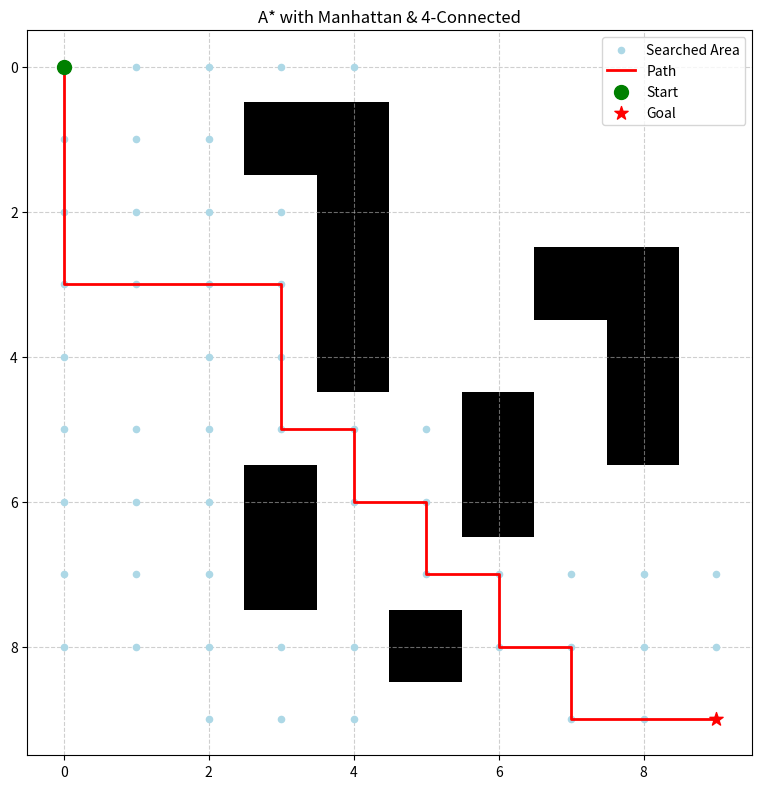
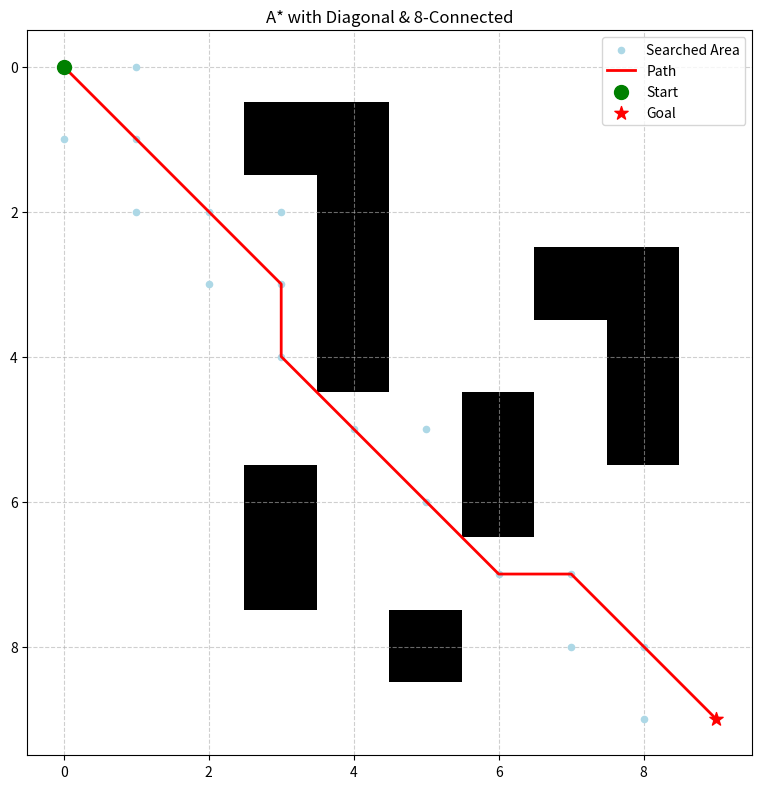
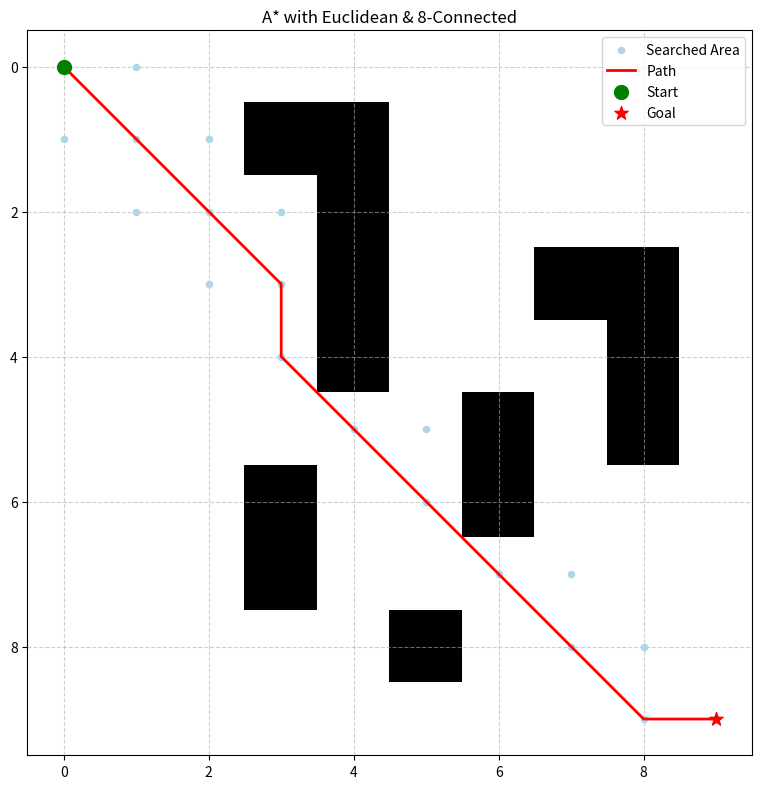

Recreate these plots in Python, in order.
"""
Project 2: A* Path Planning Algorithm on Grid Map
Author: Senior Software Engineer
Environment: Python 3.9.5, PyCharm
Description:
    Implements A* search algorithm for global path planning on a 2D grid map.
    Includes multiple heuristic functions and expansion strategies.
"""

import heapq
import math
from typing import List, Tuple, Optional, Callable, Dict
import matplotlib.pyplot as plt
import numpy as np


class Node:
    """
    节点类：用于表示栅格地图中的搜索节点
    """

    def __init__(self, position: Tuple[int, int], parent: Optional['Node'] = None):
        self.position = position  # (row, col) 坐标
        self.parent = parent  # 父节点，用于回溯路径
        self.g = 0.0  # 起点到当前节点的实际代价
        self.h = 0.0  # 当前节点到目标点的启发式估计代价
        self.f = 0.0  # 总代价 f = g + h

    def __lt__(self, other: 'Node'):
        """定义小于运算符，用于优先队列(heapq)的比较"""
        return self.f < other.f

    def __eq__(self, other: object):
        """定义等于运算符，用于判断是否为同一节点"""
        if not isinstance(other, Node):
            return False
        return self.position == other.position

    def __hash__(self):
        """定义哈希值，使其可以作为字典的键或放入集合中"""
        return hash(self.position)


class GridMap:
    """
    栅格地图类：负责地图的表示、验证与基础操作
    """

    def __init__(self, grid: List[List[int]]):
        """
        初始化地图
        :param grid: 二维数组，0表示可通行，1表示障碍物
        """
        self.grid = grid
        self.rows = len(grid)
        self.cols = len(grid[0]) if self.rows > 0 else 0

    def is_valid(self, pos: Tuple[int, int]) -> bool:
        """检查坐标是否在地图范围内且不是障碍物"""
        r, c = pos
        return 0 <= r < self.rows and 0 <= c < self.cols and self.grid[r][c] == 0


class Heuristics:
    """
    启发式函数集合：提供多种距离计算方式
    """

    @staticmethod
    def manhattan(current: Tuple[int, int], goal: Tuple[int, int]) -> float:
        """曼哈顿距离：适用于4邻域拓展"""
        return abs(current[0] - goal[0]) + abs(current[1] - goal[1])

    @staticmethod
    def euclidean(current: Tuple[int, int], goal: Tuple[int, int]) -> float:
        """欧几里得距离：直线距离"""
        return math.sqrt((current[0] - goal[0]) ** 2 + (current[1] - goal[1]) ** 2)

    @staticmethod
    def chebyshev(current: Tuple[int, int], goal: Tuple[int, int]) -> float:
        """切比雪夫距离：适用于8邻域拓展"""
        return max(abs(current[0] - goal[0]), abs(current[1] - goal[1]))

    @staticmethod
    def diagonal(current: Tuple[int, int], goal: Tuple[int, int]) -> float:
        """对角线距离 (Octile Distance)：考虑了对角线移动的代价(根号2)"""
        dx = abs(current[0] - goal[0])
        dy = abs(current[1] - goal[1])
        return (dx + dy) + (math.sqrt(2) - 2) * min(dx, dy)


class ExpansionStrategies:
    """
    拓展策略集合：定义节点的邻居生成方式
    """

    @staticmethod
    def four_connected(pos: Tuple[int, int]) -> List[Tuple[Tuple[int, int], float]]:
        """
        4邻域拓展 (上, 下, 左, 右)
        :return: [(邻居坐标, 移动代价), ...]
        """
        r, c = pos
        neighbors = [
            ((r - 1, c), 1.0), ((r + 1, c), 1.0),
            ((r, c - 1), 1.0), ((r, c + 1), 1.0)
        ]
        return neighbors

    @staticmethod
    def eight_connected(pos: Tuple[int, int]) -> List[Tuple[Tuple[int, int], float]]:
        """
        8邻域拓展 (包含对角线方向)
        :return: [(邻居坐标, 移动代价), ...]
        """
        r, c = pos
        sqrt2 = math.sqrt(2)
        neighbors = [
            ((r - 1, c), 1.0), ((r + 1, c), 1.0),
            ((r, c - 1), 1.0), ((r, c + 1), 1.0),
            ((r - 1, c - 1), sqrt2), ((r - 1, c + 1), sqrt2),
            ((r + 1, c - 1), sqrt2), ((r + 1, c + 1), sqrt2)
        ]
        return neighbors


class AStarPlanner:
    """
    A* 路径规划器核心类
    """

    def __init__(self, grid_map: GridMap,
                 heuristic_func: Callable[[Tuple[int, int], Tuple[int, int]], float] = Heuristics.manhattan,
                 expansion_func: Callable[
                     [Tuple[int, int]], List[Tuple[Tuple[int, int], float]]] = ExpansionStrategies.four_connected):
        """
        :param grid_map: 栅格地图对象
        :param heuristic_func: 启发式函数
        :param expansion_func: 拓展策略函数
        """
        self.map = grid_map
        self.heuristic = heuristic_func
        self.expansion = expansion_func
        self.searched_nodes: List[Tuple[int, int]] = []  # 记录搜索过的节点，用于可视化

    def plan(self, start: Tuple[int, int], goal: Tuple[int, int]) -> Optional[List[Tuple[int, int]]]:
        """
        执行 A* 路径搜索
        :param start: 起点坐标 (row, col)
        :param goal: 终点坐标 (row, col)
        :return: 路径坐标序列，若找不到路径则返回 None
        """
        # 1. 输入异常处理与校验
        if not self.map.is_valid(start):
            raise ValueError(f"起点 {start} 无效（越界或为障碍物）")
        if not self.map.is_valid(goal):
            raise ValueError(f"终点 {goal} 无效（越界或为障碍物）")

        if start == goal:
            return [start]

        self.searched_nodes.clear()

        # 2. 初始化起点
        start_node = Node(position=start)
        start_node.g = 0.0
        start_node.h = self.heuristic(start, goal)
        start_node.f = start_node.g + start_node.h

        # 3. 初始化 Open List (优先队列) 和 Closed List (集合，O(1)查找)
        open_list: List[Node] = []
        heapq.heappush(open_list, start_node)

        closed_set: set = set()

        # 用于快速查找 open list 中已存在的节点及其代价
        open_dict: Dict[Tuple[int, int], float] = {start: start_node.f}

        # 4. 核心搜索循环
        while open_list:
            # 取出 f 值最小的节点
            current_node = heapq.heappop(open_list)
            current_pos = current_node.position

            # 如果该节点已在 closed 集中，跳过（处理堆中的冗余节点）
            if current_pos in closed_set:
                continue

            # 将当前节点加入 closed 集
            closed_set.add(current_pos)
            self.searched_nodes.append(current_pos)

            # 5. 目标检测
            if current_pos == goal:
                return self._reconstruct_path(current_node)

            # 6. 拓展邻居节点
            for neighbor_pos, move_cost in self.expansion(current_pos):
                # 检查邻居是否有效且未被访问过
                if not self.map.is_valid(neighbor_pos) or neighbor_pos in closed_set:
                    continue

                # 计算新的 g 值
                tentative_g = current_node.g + move_cost

                # 创建邻居节点
                neighbor_node = Node(position=neighbor_pos, parent=current_node)
                neighbor_node.g = tentative_g
                neighbor_node.h = self.heuristic(neighbor_pos, goal)
                neighbor_node.f = neighbor_node.g + neighbor_node.h

                # 如果邻居不在 open_dict 中，或者找到了更优的路径
                if neighbor_pos not in open_dict or tentative_g < open_dict[neighbor_pos]:
                    open_dict[neighbor_pos] = tentative_g
                    heapq.heappush(open_list, neighbor_node)

        # 7. Open List 为空仍未找到目标，说明无可行路径
        print("警告：无法找到从起点到终点的可行路径！")
        return None

    def _reconstruct_path(self, current_node: Node) -> List[Tuple[int, int]]:
        """回溯生成路径"""
        path = []
        while current_node is not None:
            path.append(current_node.position)
            current_node = current_node.parent
        return path[::-1]  # 反转列表，使其从起点到终点


def visualize_path(grid_map: GridMap, start: Tuple[int, int], goal: Tuple[int, int],
                   path: Optional[List[Tuple[int, int]]], searched_nodes: List[Tuple[int, int]], title: str):
    """
    使用 Matplotlib 可视化地图、搜索区域和最终路径
    """
    # 将网格转换为 numpy 数组以便绘图
    grid_np = np.array(grid_map.grid)

    plt.figure(figsize=(8, 8))
    # 绘制地图背景 (白色为0，黑色为1)
    cmap = plt.cm.gray_r
    plt.imshow(grid_np, cmap=cmap, origin='upper')

    # 绘制搜索过的区域 (浅蓝色)
    if searched_nodes:
        searched_rows, searched_cols = zip(*searched_nodes)
        plt.scatter(searched_cols, searched_rows, color='lightblue', s=20, zorder=2, label='Searched Area')

    # 绘制路径 (红色线)
    if path:
        path_rows, path_cols = zip(*path)
        plt.plot(path_cols, path_rows, color='red', linewidth=2, zorder=3, label='Path')

    # 绘制起点 (绿色) 和 终点 (红色)
    plt.scatter(start[1], start[0], color='green', s=100, marker='o', zorder=4, label='Start')
    plt.scatter(goal[1], goal[0], color='red', s=100, marker='*', zorder=4, label='Goal')

    plt.title(title)
    plt.legend(loc='upper right')
    plt.grid(True, linestyle='--', alpha=0.6)
    plt.tight_layout()
    plt.show()


def main():
    """
    主函数：处理输入输出，演示不同启发式函数和拓展策略的组合
    """
    # 1. 输入：定义栅格地图 (0: 可通行, 1: 障碍物)
    grid_data = [
        [0, 0, 0, 0, 0, 0, 0, 0, 0, 0],
        [0, 0, 0, 1, 1, 0, 0, 0, 0, 0],
        [0, 0, 0, 0, 1, 0, 0, 0, 0, 0],
        [0, 0, 0, 0, 1, 0, 0, 1, 1, 0],
        [0, 0, 0, 0, 1, 0, 0, 0, 1, 0],
        [0, 0, 0, 0, 0, 0, 1, 0, 1, 0],
        [0, 0, 0, 1, 0, 0, 1, 0, 0, 0],
        [0, 0, 0, 1, 0, 0, 0, 0, 0, 0],
        [0, 0, 0, 0, 0, 1, 0, 0, 0, 0],
        [0, 0, 0, 0, 0, 0, 0, 0, 0, 0]
    ]

    grid_map = GridMap(grid_data)

    # 2. 输入：定义起点和终点 (row, col)
    start_point = (0, 0)
    goal_point = (9, 9)

    # 配置不同的测试用例：(启发式函数, 拓展策略, 标题)
    test_configs = [
        (Heuristics.manhattan, ExpansionStrategies.four_connected, "A* with Manhattan & 4-Connected"),
        (Heuristics.diagonal, ExpansionStrategies.eight_connected, "A* with Diagonal & 8-Connected"),
        (Heuristics.euclidean, ExpansionStrategies.eight_connected, "A* with Euclidean & 8-Connected")
    ]

    for heu_func, exp_func, title in test_configs:
        print(f"\n--- 正在运行: {title} ---")

        # 实例化规划器
        planner = AStarPlanner(grid_map, heuristic_func=heu_func, expansion_func=exp_func)

        try:
            # 3. 执行算法
            path = planner.plan(start_point, goal_point)

            # 4. 输出结果
            if path:
                print(f"成功找到路径! 路径长度(节点数): {len(path)}")
                print(f"路径坐标序列: {path}")
            else:
                print("未找到可行路径。")

            # 5. 可视化
            visualize_path(grid_map, start_point, goal_point, path, planner.searched_nodes, title)

        except ValueError as e:
            print(f"输入错误: {e}")
        except Exception as e:
            print(f"发生未知异常: {e}")


if __name__ == "__main__":
    # 确保安装了依赖库: pip install matplotlib numpy
    main()
